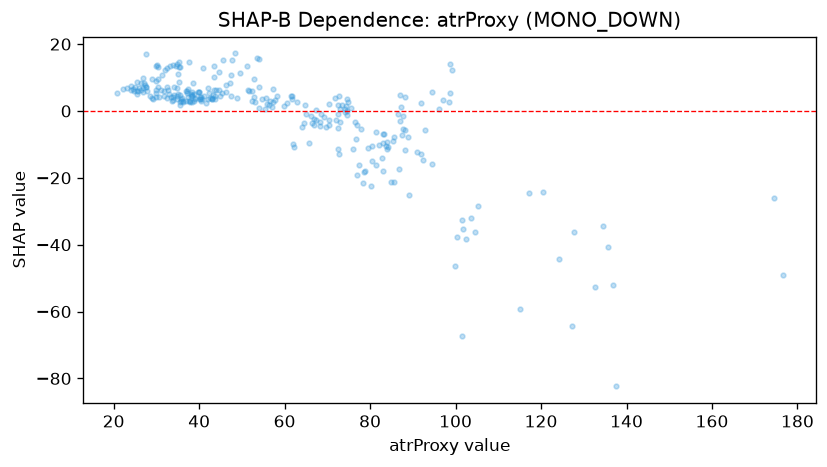

The data file committed next to this chart (first rows):
feature_value, shap_value
24.6, 6.475
25.4, 8.715
34.1, 4.644
37.0, 2.973
38.1, 4.572
24.8, 5.985
25.1, 7.231
35.1, 11.09
26.9, 6.944
26.0, 6.838
25.6, 5.861
22.1, 6.433
30.4, 9.515
25.5, 6.075
30.3, 7.102
32.0, 12.12
32.4, 3.937
30.0, 13.59
20.7, 5.314
37.1, 6.01
26.3, 8.216
48.4, 17.2
39.0, 3.594
34.7, 13.44
23.1, 6.9
27.2, 8.432
26.5, 6.221
27.5, 17.15
29.9, 4.206
33.6, 3.057
33.5, 4.133
26.9, 5.791
28.5, 4.565
29.9, 5.424
31.0, 6.331
35.8, 3.008
31.8, 6.011
34.9, 6.743
35.6, 13.25
24.1, 6.15
24.1, 7.344
30.7, 4.176
30.4, 13.16
30.2, 13.65
29.9, 9.057
35.5, 4.665
31.7, 4.558
33.9, 4.252
38.4, 4.577
72.7, 4.414
61.4, 4.442
38.9, 2.979
34.8, 3.718
29.0, 3.916
37.3, 6.665
29.3, 3.674
40.4, 4.089
37.9, 3.002
37.9, 2.685
42.4, 5.257
... 223 more rows
